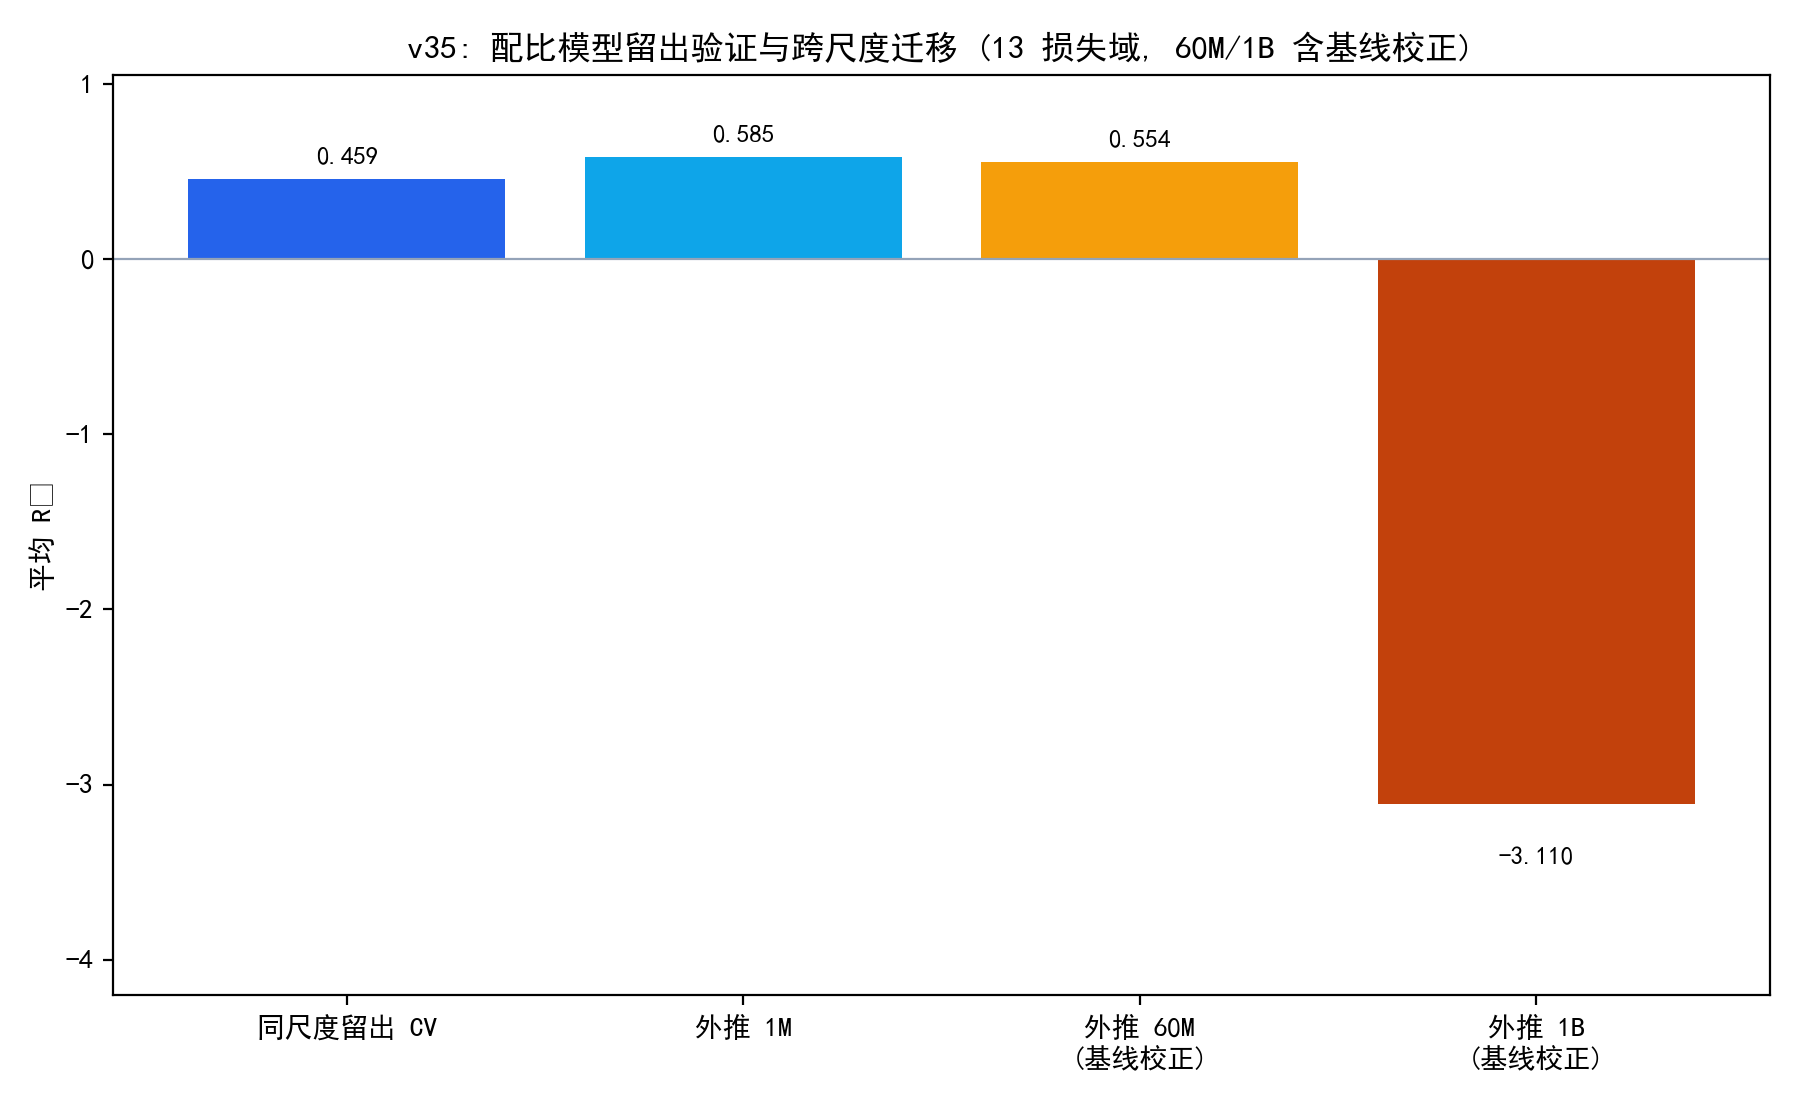

Data behind this chart, as committed beside it:
loss_domain, cv_r2, r2_1M_train, r2_1M, r2_60M, r2_1B, r2_60M_raw, r2_1B_raw
metric/the_pile_arxiv_val_loss, 0.443, 0.5153, 0.496, 0.316, -7.056, -9.268, -933.8
metric/the_pile_freelaw_val_loss, 0.5491, 0.6164, 0.5648, 0.5515, -0.01725, -4.003, -582.5
metric/the_pile_pubmed_central_val_loss, 0.4558, 0.5453, 0.5958, 0.54, -26.55, -8.525, -4148
metric/the_pile_wikipedia_en_val_loss, 0.5791, 0.6914, 0.7122, 0.7011, 0.5457, -6.482, -433.2
metric/the_pile_dm_mathematics_val_loss, 0.1096, 0.356, 0.353, 0.3343, -0.8549, -2.848, -73.36
metric/the_pile_github_val_loss, 0.4965, 0.5593, 0.5884, 0.4637, -5.088, -13.72, -1345
metric/the_pile_stackexchange_val_loss, 0.4936, 0.56, 0.5717, 0.5221, -1.262, -9.042, -741.3
metric/the_pile_gutenberg_pg_19_val_loss, 0.4924, 0.6702, 0.6363, 0.6787, 0.4862, -5.937, -119.5
metric/the_pile_pile_cc_val_loss, 0.6822, 0.754, 0.7536, 0.7391, -0.3425, -10.82, -702.6
metric/the_pile_ubuntu_irc_val_loss, 0.1187, 0.4107, 0.42, 0.4977, 0.2681, -7.357, -88.99
metric/the_pile_hackernews_val_loss, 0.2625, 0.4619, 0.4277, 0.438, 0.1261, -9.943, -132.2
metric/the_pile_pubmed_abstracts_val_los…, 0.6285, 0.7345, 0.7679, 0.7571, -0.701, -5.332, -711.7
metric/the_pile_uspto_backgrounds_val_lo…, 0.6499, 0.7335, 0.7193, 0.6628, 0.01904, -9.79, -420.5
